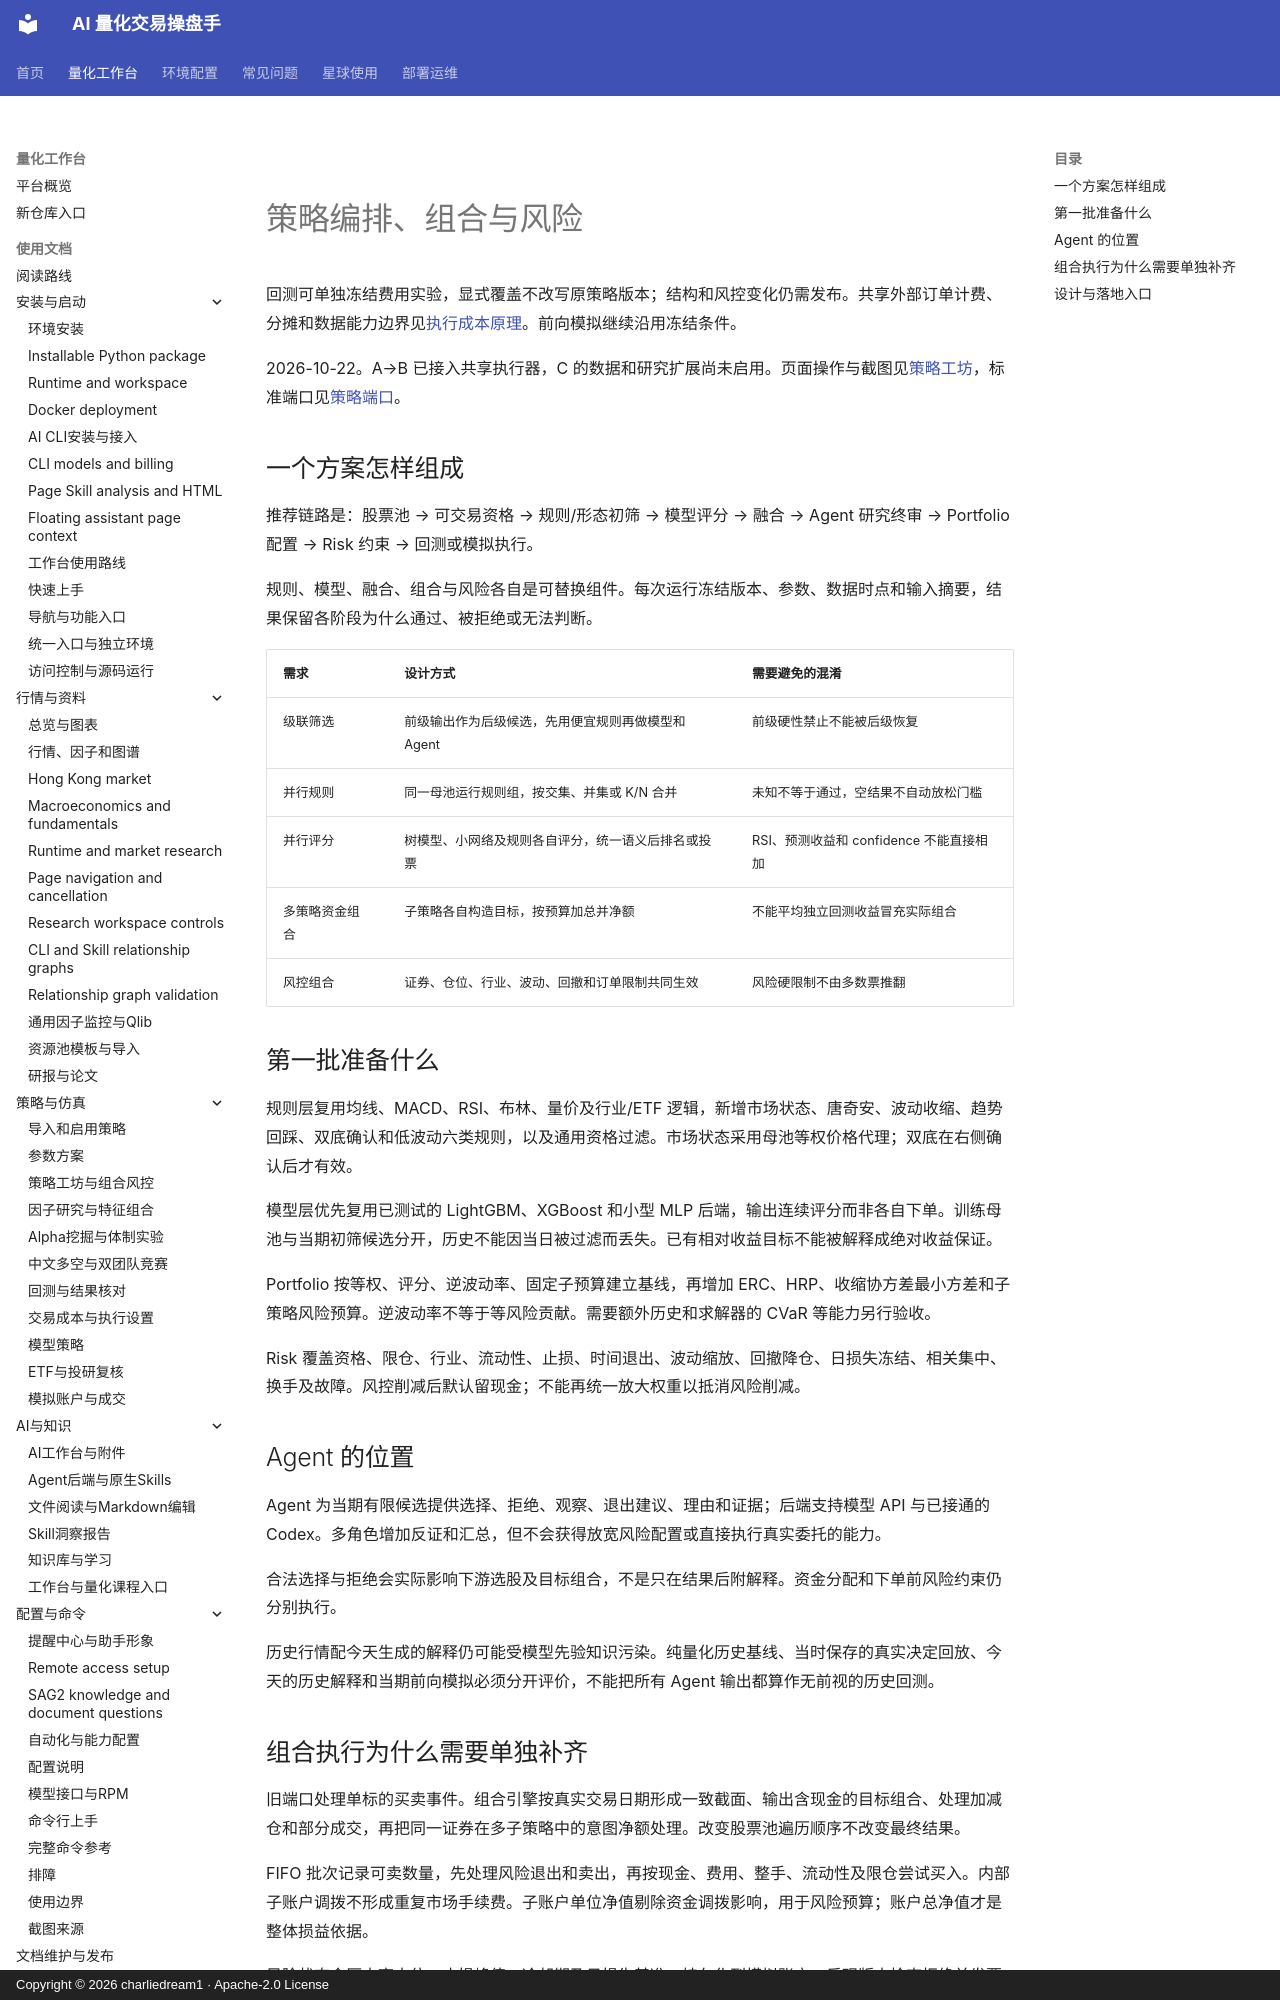

repository: charliedream1/ai_quant_trade · page: principles/strategy_composition/index.html · generator: mkdocs · copyright: Copyright © 2026 charliedream1 · Apache-2.0 License

# 策略编排、组合与风险

回测可单独冻结费用实验，显式覆盖不改写原策略版本；结构和风控变化仍需发布。共享外部订单计费、分摊和数据能力边界见[执行成本原理](execution_costs.md)。前向模拟继续沿用冻结条件。

2026-10-22。A→B 已接入共享执行器，C 的数据和研究扩展尚未启用。页面操作与截图见[策略工坊](../usage/strategy_composition.md)，标准端口见[策略端口](strategy_port_principles.md)。

## 一个方案怎样组成

推荐链路是：股票池 → 可交易资格 → 规则/形态初筛 → 模型评分 → 融合 → Agent 研究终审 → Portfolio 配置 → Risk 约束 → 回测或模拟执行。

规则、模型、融合、组合与风险各自是可替换组件。每次运行冻结版本、参数、数据时点和输入摘要，结果保留各阶段为什么通过、被拒绝或无法判断。

| 需求 | 设计方式 | 需要避免的混淆 |
| --- | --- | --- |
| 级联筛选 | 前级输出作为后级候选，先用便宜规则再做模型和 Agent | 前级硬性禁止不能被后级恢复 |
| 并行规则 | 同一母池运行规则组，按交集、并集或 K/N 合并 | 未知不等于通过，空结果不自动放松门槛 |
| 并行评分 | 树模型、小网络及规则各自评分，统一语义后排名或投票 | RSI、预测收益和 confidence 不能直接相加 |
| 多策略资金组合 | 子策略各自构造目标，按预算加总并净额 | 不能平均独立回测收益冒充实际组合 |
| 风控组合 | 证券、仓位、行业、波动、回撤和订单限制共同生效 | 风险硬限制不由多数票推翻 |

## 第一批准备什么

规则层复用均线、MACD、RSI、布林、量价及行业/ETF 逻辑，新增市场状态、唐奇安、波动收缩、趋势回踩、双底确认和低波动六类规则，以及通用资格过滤。市场状态采用母池等权价格代理；双底在右侧确认后才有效。

模型层优先复用已测试的 LightGBM、XGBoost 和小型 MLP 后端，输出连续评分而非各自下单。训练母池与当期初筛候选分开，历史不能因当日被过滤而丢失。已有相对收益目标不能被解释成绝对收益保证。

Portfolio 按等权、评分、逆波动率、固定子预算建立基线，再增加 ERC、HRP、收缩协方差最小方差和子策略风险预算。逆波动率不等于等风险贡献。需要额外历史和求解器的 CVaR 等能力另行验收。

Risk 覆盖资格、限仓、行业、流动性、止损、时间退出、波动缩放、回撤降仓、日损失冻结、相关集中、换手及故障。风控削减后默认留现金；不能再统一放大权重以抵消风险削减。

## Agent 的位置

Agent 为当期有限候选提供选择、拒绝、观察、退出建议、理由和证据；后端支持模型 API 与已接通的 Codex。多角色增加反证和汇总，但不会获得放宽风险配置或直接执行真实委托的能力。

合法选择与拒绝会实际影响下游选股及目标组合，不是只在结果后附解释。资金分配和下单前风险约束仍分别执行。

历史行情配今天生成的解释仍可能受模型先验知识污染。纯量化历史基线、当时保存的真实决定回放、今天的历史解释和当期前向模拟必须分开评价，不能把所有 Agent 输出都算作无前视的历史回测。
